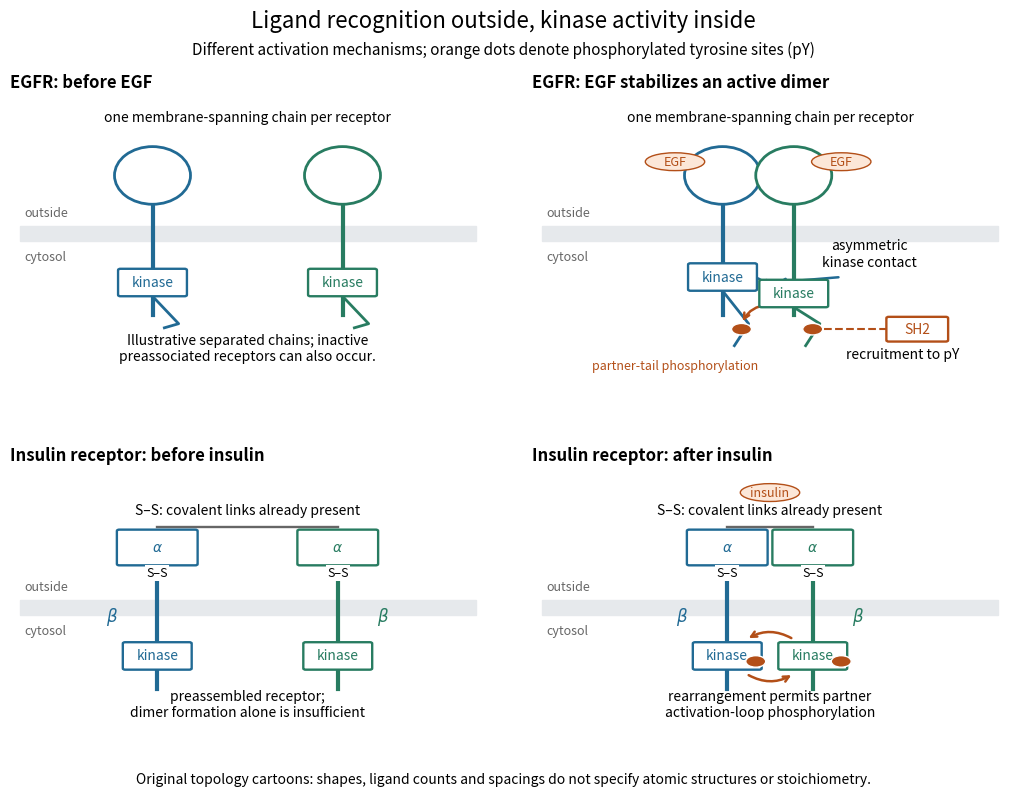

Recreate this plot in Python. (Note: this script raises an exception after producing the figure.)
"""Draw receptor activation cartoons; write the matching PNG to the CWD.

Tested with Python 3.14.4, Matplotlib 3.10.7 and NumPy 2.3.5.
Positions are explanatory, not atomic coordinates or measured distances.
"""

from pathlib import Path

import matplotlib

matplotlib.use("Agg")
import matplotlib.pyplot as plt
from matplotlib.patches import Circle, Ellipse, FancyBboxPatch, Rectangle


BLUE = "#216a94"
GREEN = "#287c61"
ORANGE = "#b34f18"


def box(ax, x, y, text, color=BLUE, width=1.35, height=0.9):
    ax.add_patch(FancyBboxPatch((x - width / 2, y - height / 2), width, height,
                               boxstyle="round,pad=0.05", linewidth=1.7,
                               edgecolor=color, facecolor="white", zorder=4))
    ax.text(x, y, text, ha="center", va="center", fontsize=10, color=color, zorder=5)


def arrow(ax, start, end, color=ORANGE, curved=False):
    ax.annotate("", end, start, arrowprops={"arrowstyle": "->", "color": color,
                "lw": 1.8, "connectionstyle": "arc3,rad=0.3" if curved else "arc3"})


def base(ax, title):
    ax.set(xlim=(0, 10), ylim=(0, 10))
    ax.axis("off")
    ax.set_title(title, loc="left", fontsize=12, pad=8, weight="bold")
    ax.add_patch(Rectangle((0.2, 4.8), 9.6, 0.55, color="#e6e9ec", zorder=0))
    ax.text(0.3, 5.7, "outside", fontsize=9, color="#666666")
    ax.text(0.3, 4.1, "cytosol", fontsize=9, color="#666666")


def ligand(ax, x, y, text):
    ax.add_patch(Ellipse((x, y), 1.25, 0.65, facecolor="#fce7d8", edgecolor=ORANGE, zorder=5))
    ax.text(x, y, text, ha="center", va="center", fontsize=9, color=ORANGE, zorder=6)


def egfr(ax, active):
    xs = (4.0, 5.5) if active else (3.0, 7.0)
    for i, x in enumerate(xs):
        color = (BLUE, GREEN)[i]
        ax.plot([x, x], [2.1, 7.2], color=color, lw=3, zorder=2)
        ax.add_patch(Ellipse((x, 7.2), 1.6, 2.1, facecolor="white", edgecolor=color, lw=2, zorder=3))
        ky = (3.5, 2.9)[i] if active else 3.3
        box(ax, x, ky, "kinase", color)
        ax.plot([x, x + 0.55, x + 0.25], [ky - 0.5, 1.8, 1.0 if active else 1.65], color=color, lw=2)
        if active:
            ligand(ax, x + (-1 if i == 0 else 1), 7.7, "EGF")
            ax.add_patch(Circle((x + 0.4, 1.6), 0.21, facecolor=ORANGE, edgecolor="white", zorder=5))
    if active:
        arrow(ax, (4.7, 3.5), (5.1, 3.1), BLUE)
        ax.text(7.1, 3.9, "asymmetric\nkinase contact", ha="center", fontsize=10)
        arrow(ax, (6.5, 3.5), (5.1, 3.3), BLUE)
        box(ax, 8.1, 1.6, "SH2", ORANGE, 1.2, 0.8)
        ax.plot([5.9, 7.45], [1.6, 1.6], color=ORANGE, ls="--", lw=1.5)
        ax.text(7.8, 0.55, "recruitment to pY", ha="center", fontsize=10)
        arrow(ax, (5.0, 2.5), (4.4, 1.8), curved=True)
        ax.text(3.0, 0.15, "partner-tail phosphorylation", fontsize=9, ha="center", color=ORANGE)
    else:
        ax.text(5, 0.45, "Illustrative separated chains; inactive\npreassociated receptors can also occur.", ha="center", fontsize=10)
    ax.text(5, 9.15, "one membrane-spanning chain per receptor", ha="center", fontsize=10)


def insulin_receptor(ax, active):
    xs = (4.1, 5.9) if active else (3.1, 6.9)
    for i, x in enumerate(xs):
        color = (BLUE, GREEN)[i]
        ax.plot([x, x], [2.1, 7.0], color=color, lw=3, zorder=2)
        box(ax, x, 7.25, r"$\alpha$", color, 1.6, 1.2)
        box(ax, x, 3.3, "kinase", color)
        ax.text(x + (-0.95 if i == 0 else 0.95), 4.55, r"$\beta$", ha="center", fontsize=12, color=color)
        ax.text(x, 6.2, "S–S", fontsize=9, ha="center", bbox={"facecolor": "white", "edgecolor": "none", "pad": 1}, zorder=6)
        if active:
            ax.add_patch(Circle((x + 0.6, 3.1), 0.21, facecolor=ORANGE, edgecolor="white", zorder=5))
    ax.plot(xs, [8.0, 8.0], color="#666666", lw=1.7)
    ax.text(5, 8.45, "S–S: covalent links already present", ha="center", fontsize=10)
    if active:
        ligand(ax, 5, 9.25, "insulin")
        arrow(ax, (4.5, 2.65), (5.5, 2.65), curved=True)
        arrow(ax, (5.5, 3.9), (4.5, 3.9), curved=True)
        ax.text(5, 1.1, "rearrangement permits partner\nactivation-loop phosphorylation", ha="center", fontsize=10)
    else:
        ax.text(5, 1.1, "preassembled receptor;\ndimer formation alone is insufficient", ha="center", fontsize=10)


def main():
    fig, axes = plt.subplots(2, 2, figsize=(10.5, 8.1))
    fig.patch.set_facecolor("white")
    fig.subplots_adjust(left=0.03, right=0.98, top=0.87, bottom=0.07, hspace=0.36, wspace=0.10)
    for ax, title in zip(axes.flat, ["EGFR: before EGF", "EGFR: EGF stabilizes an active dimer",
                                    "Insulin receptor: before insulin", "Insulin receptor: after insulin"]):
        base(ax, title)
    egfr(axes[0, 0], False)
    egfr(axes[0, 1], True)
    insulin_receptor(axes[1, 0], False)
    insulin_receptor(axes[1, 1], True)
    fig.suptitle("Ligand recognition outside, kinase activity inside", y=0.98, fontsize=16)
    fig.text(0.5, 0.925, "Different activation mechanisms; orange dots denote phosphorylated tyrosine sites (pY)", ha="center", fontsize=11)
    fig.text(0.5, 0.025, "Original topology cartoons: shapes, ligand counts and spacings do not specify atomic structures or stoichiometry.", ha="center", fontsize=10)
    output = Path.cwd() / (Path(__file__).stem + ".png")
    fig.savefig(output, dpi=120, facecolor="white", transparent=False)
    plt.close(fig)
    print(output.name)


if __name__ == "__main__":
    main()
